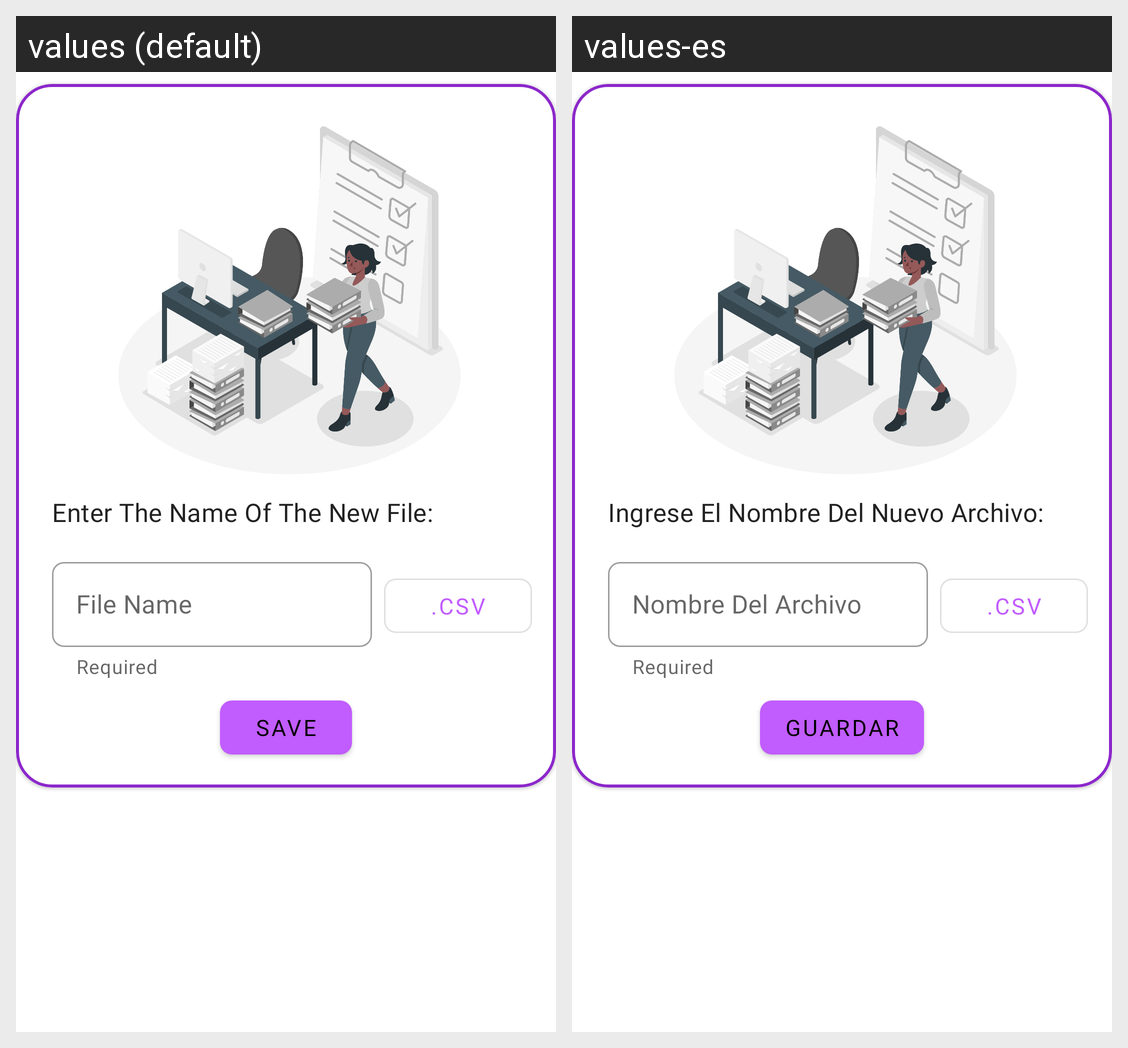

Locale-by-locale string values for the Android screen shown in this grid:
Android screen res/layout/fragment_automatic_print.xml rendered under 2 locales, left to right: values (default), values-es. Device: Nexus 5 (rendered at 1080×1920; each locale shown at half size, 540×960, under a caption strip naming it); theme Theme.AITrainer.
Strings drawn on this screen, with the default value and each locale's value (text and hints the layout hard-codes, and strings that could not be matched under every locale, appear in the picture but are not listed):

dialog_print_name_file
  values: Enter The Name Of The New File:
  values-es: Ingrese El Nombre Del Nuevo Archivo:

name_file
  values: File Name
  values-es: Nombre Del Archivo

file_extension_csv
  values: .csv
  values-es: .csv

btn_save
  values: Save
  values-es: Guardar
